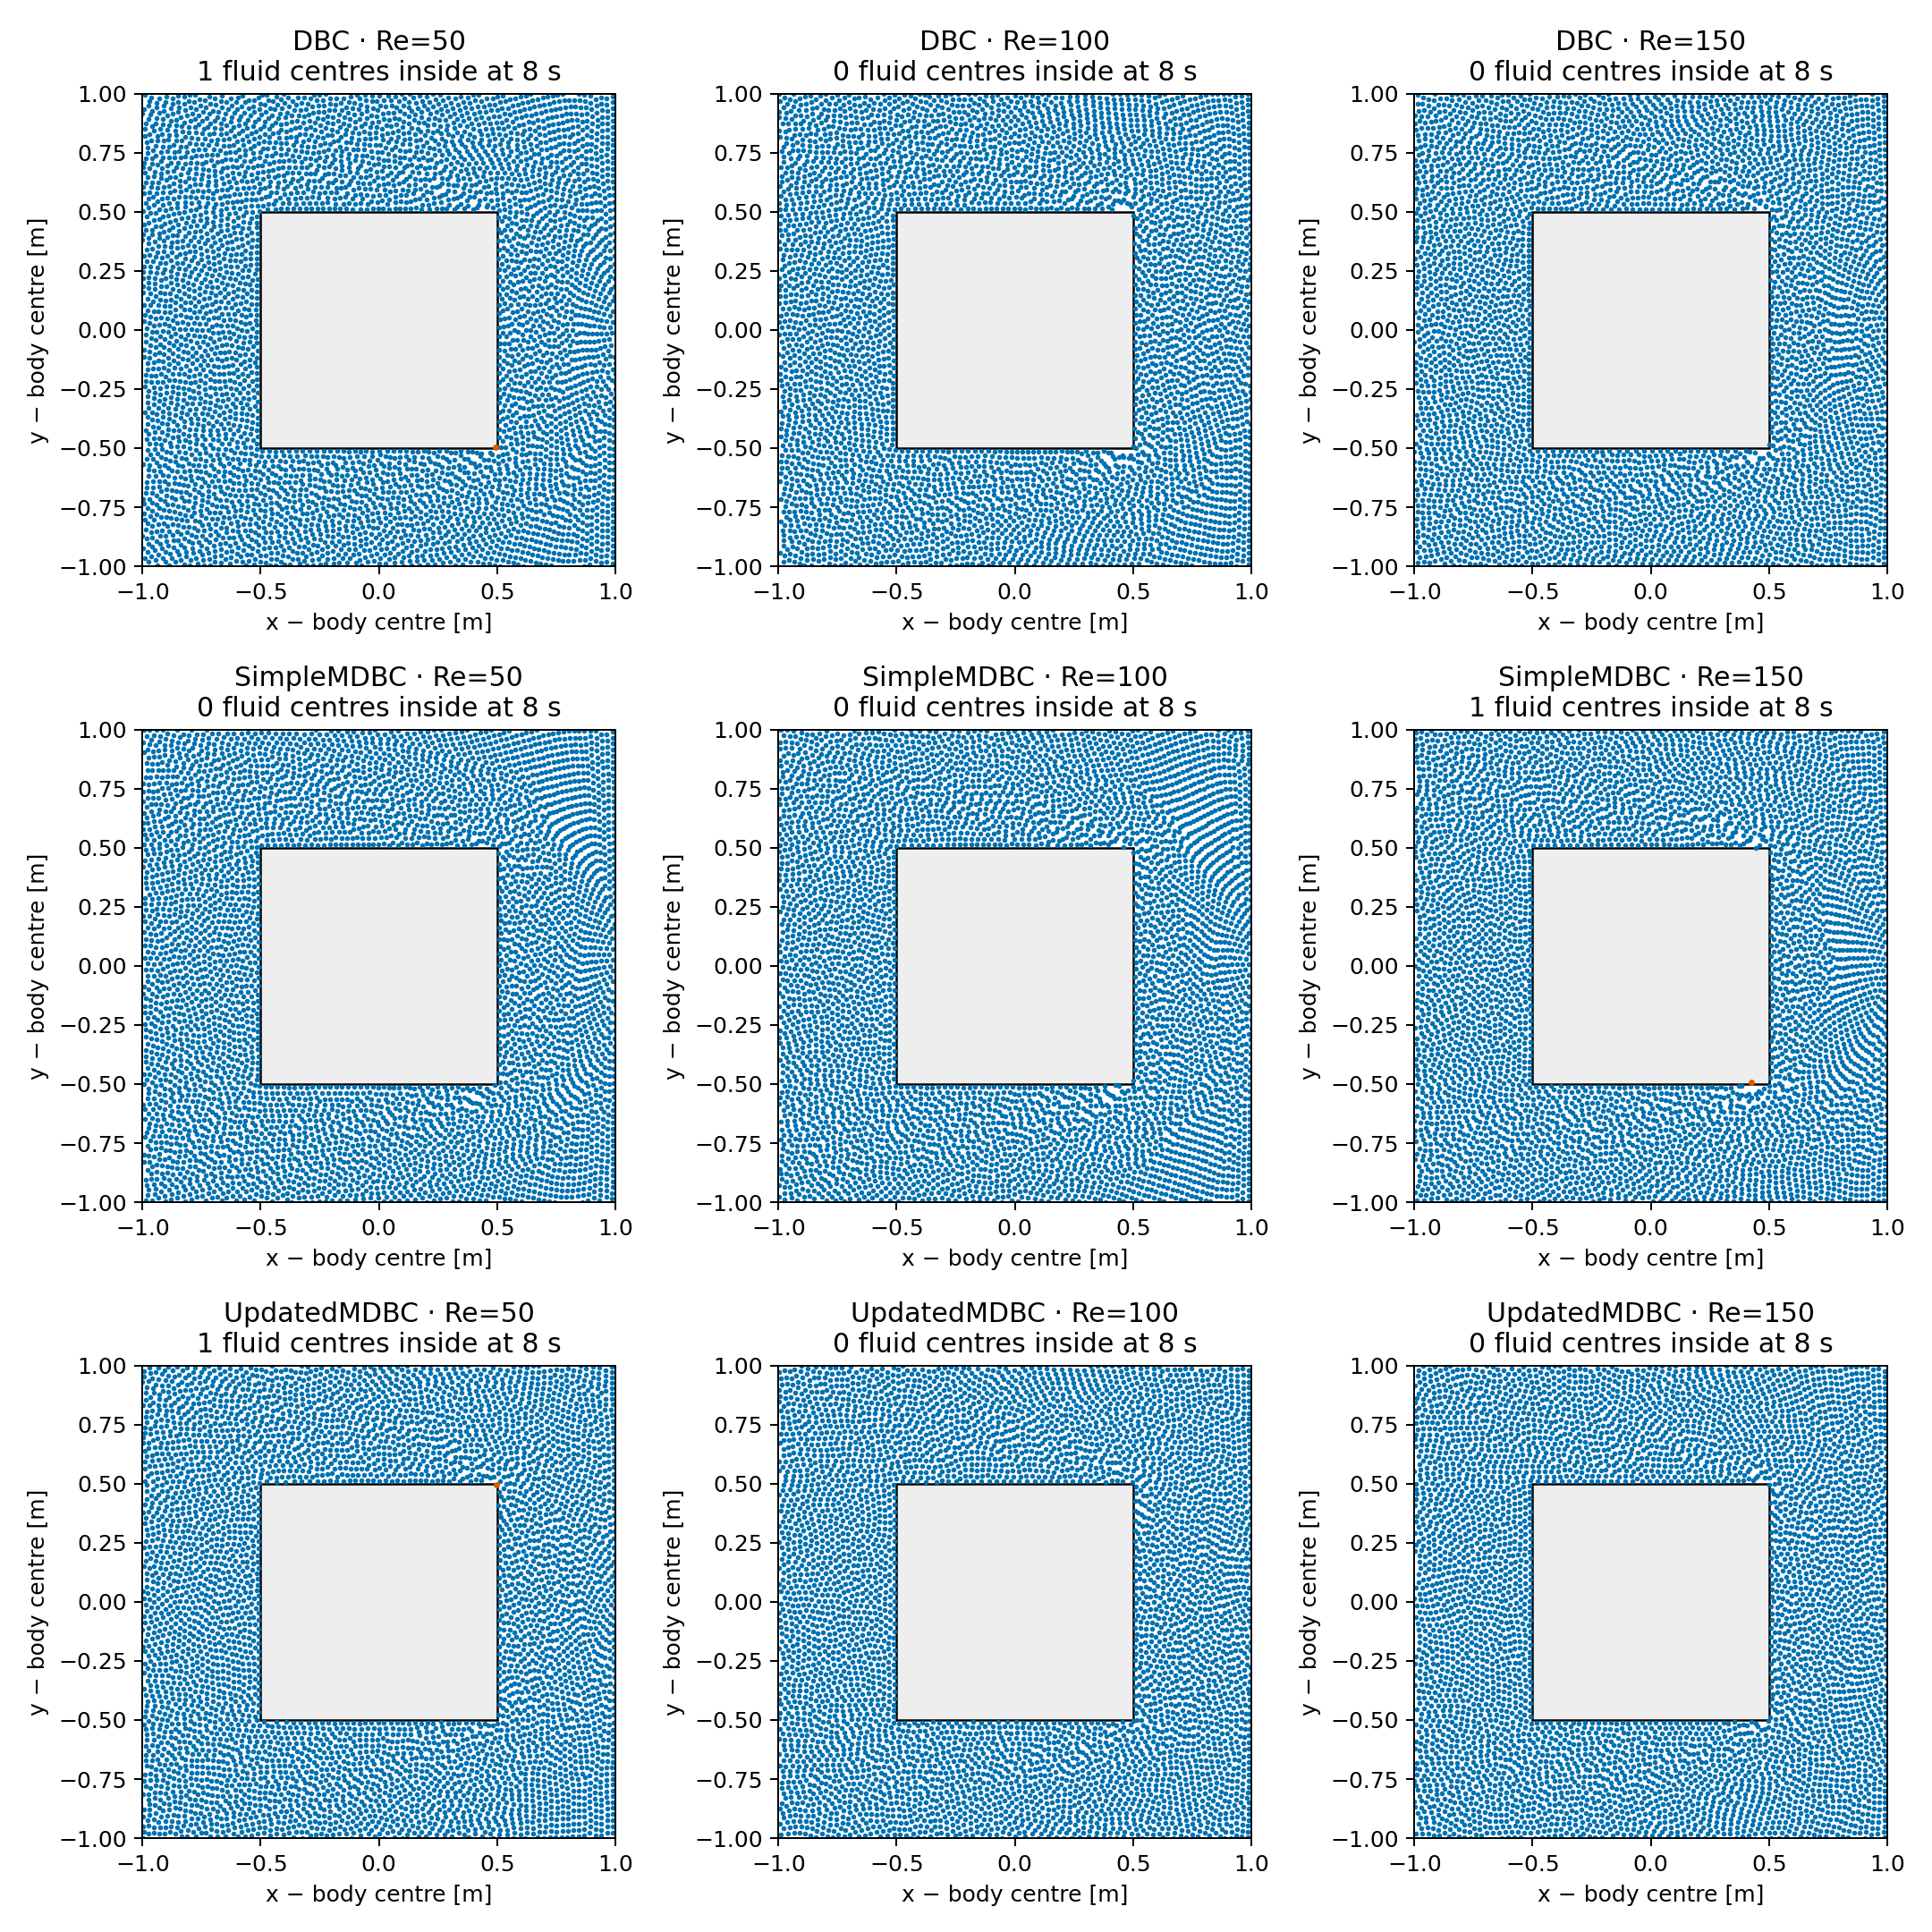

The data file committed next to this chart (first rows):
reynolds, boundary, inside_final
50, dbc, 1
100, dbc, 0
150, dbc, 0
50, simple, 0
100, simple, 0
150, simple, 1
50, updated, 1
100, updated, 0
150, updated, 0
